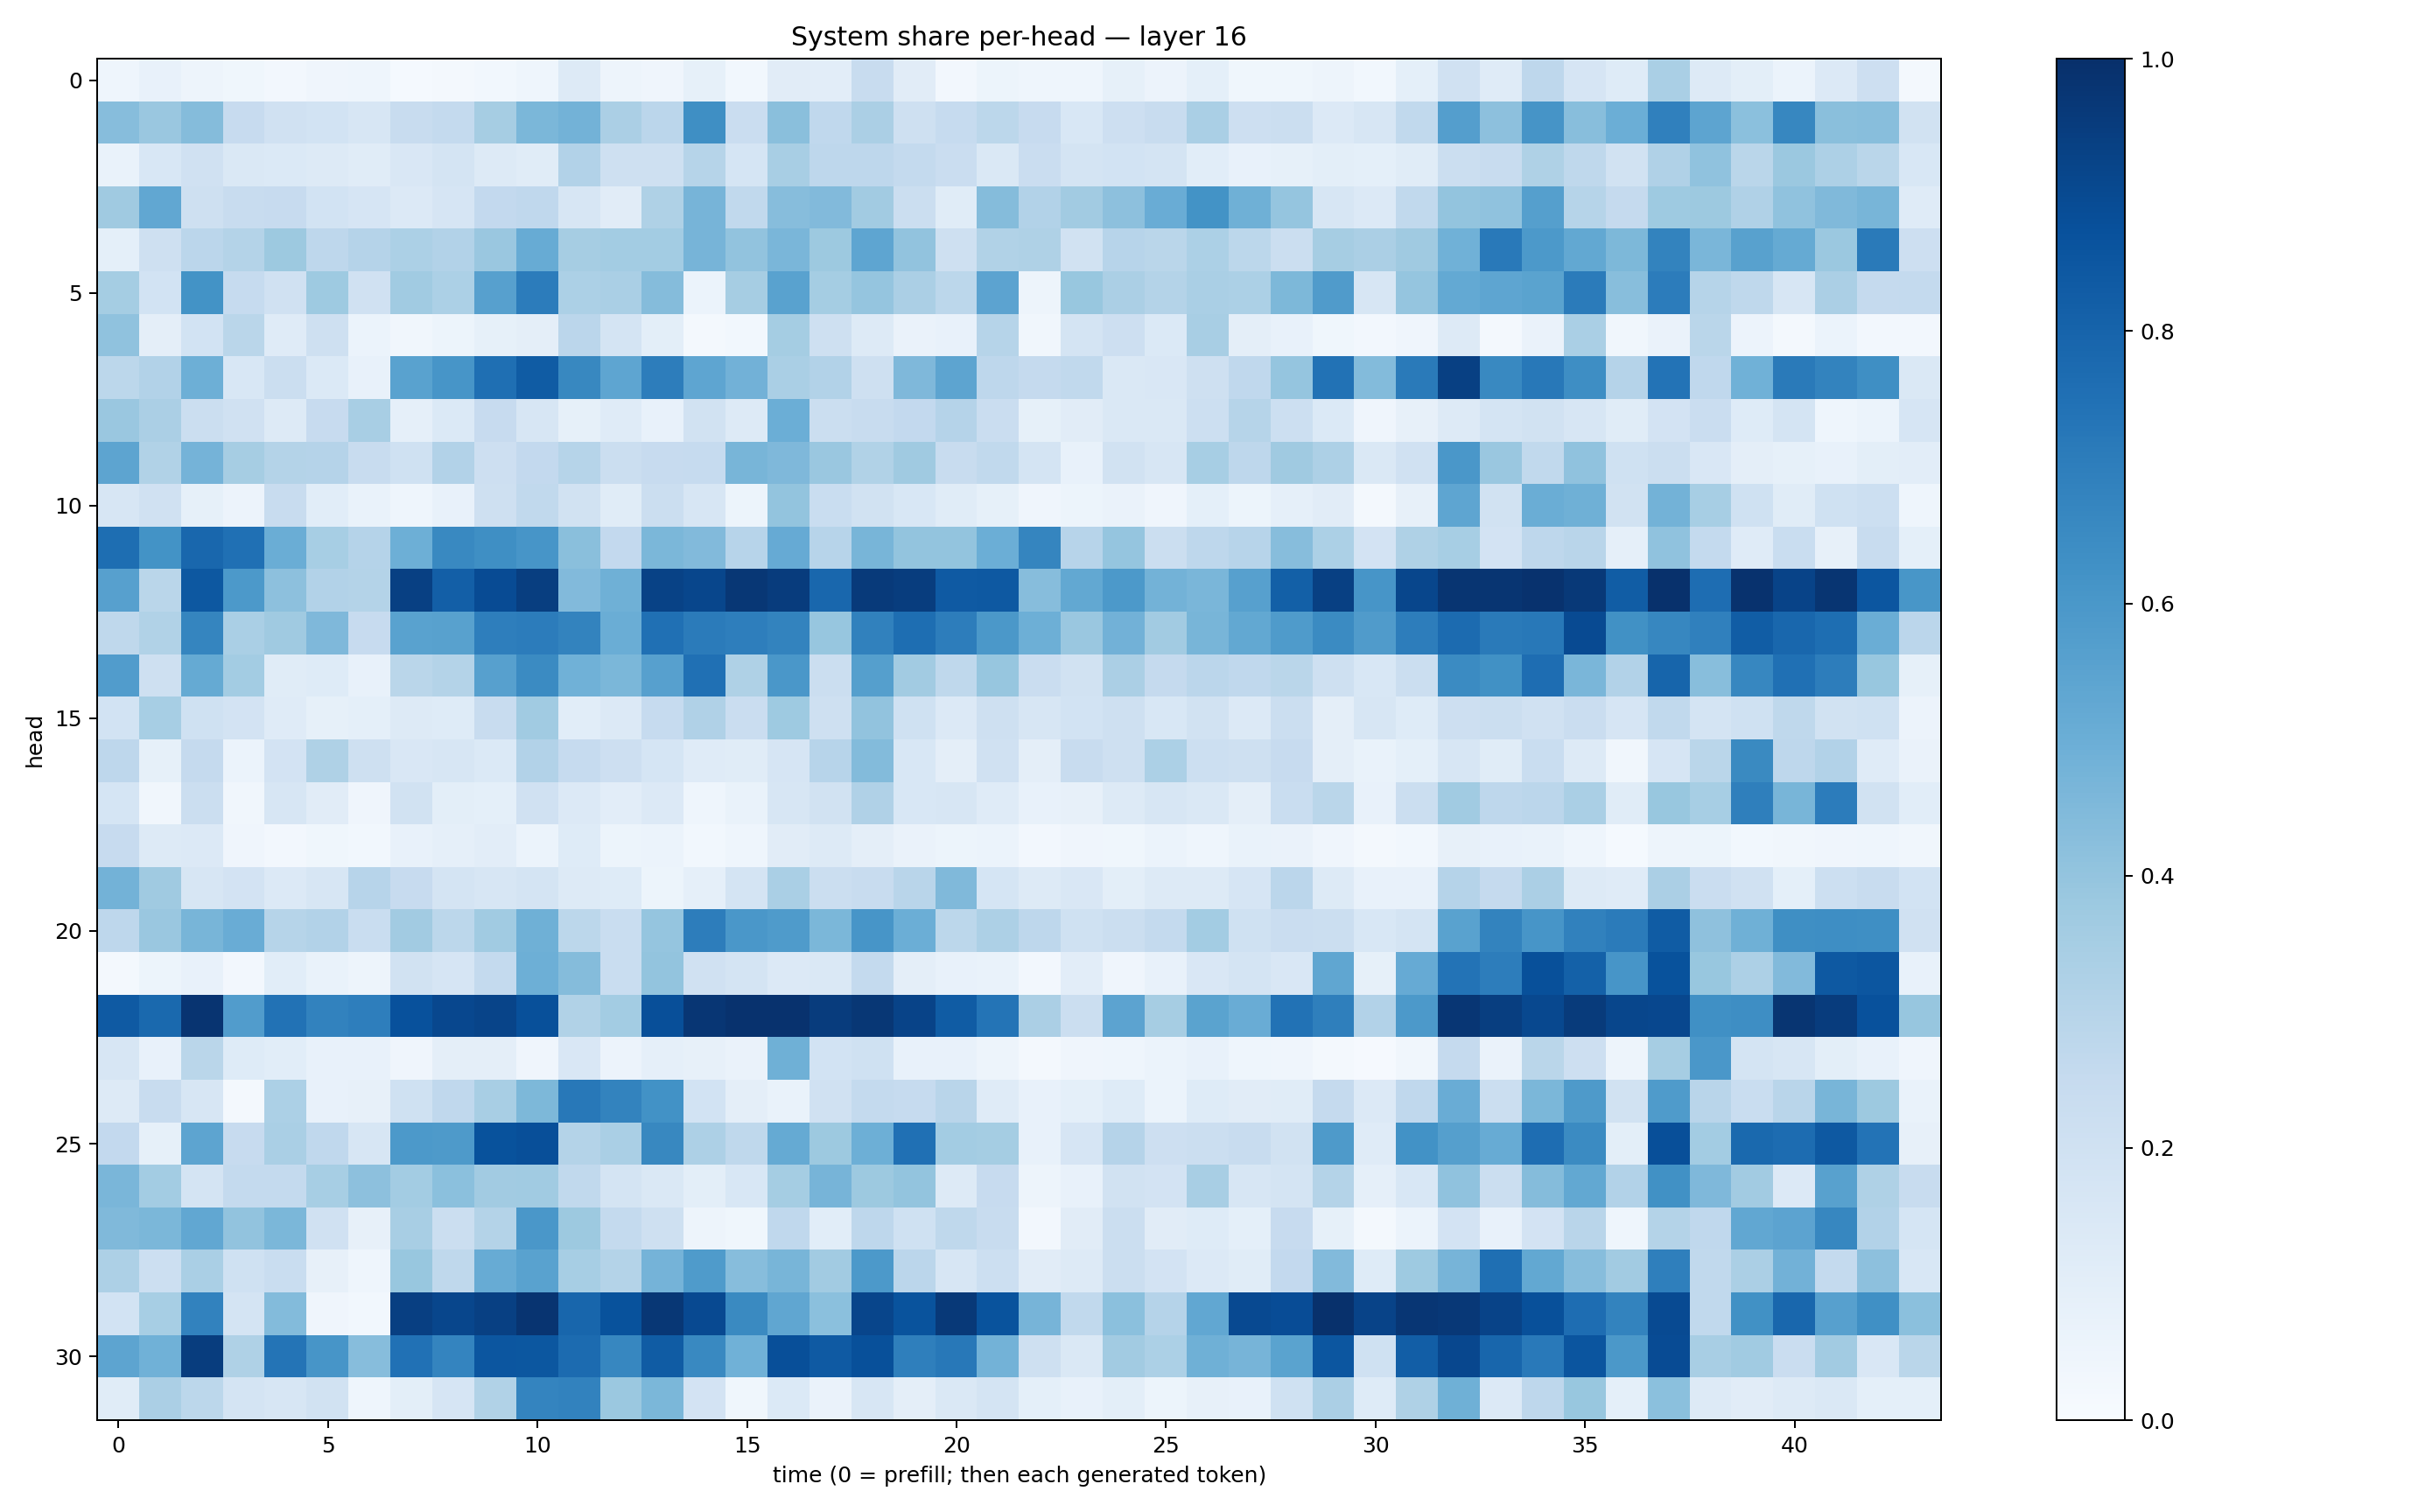

Data behind this chart, as committed beside it:
0.04505612, 0.07789616, 0.050517764, 0.037630294, 0.025104772, 0.041745912, 0.045470424, 0.013287878, 0.023087354, 0.029878862, 0.04557414, 0.12735681, 0.04741587, 0.04081378, 0.08287065, 0.027825719, 0.11300355, 0.10255385, 0.2351505, 0.110612564, 0.02704139, 0.05351249, 0.046629407, 0.04588956
0.4303, 0.3859, 0.4357, 0.2456, 0.1958, 0.1839, 0.1579, 0.2421, 0.2545, 0.3482, 0.4587, 0.4795, 0.3327, 0.2835, 0.6335, 0.2281, 0.4252, 0.267, 0.3324, 0.2045, 0.2479, 0.2804, 0.2445, 0.1548
0.06718, 0.1545, 0.1987, 0.1437, 0.1369, 0.1309, 0.1172, 0.149, 0.174, 0.1298, 0.1169, 0.3121, 0.2041, 0.2091, 0.2986, 0.1682, 0.3414, 0.2765, 0.2744, 0.2566, 0.2268, 0.1455, 0.2271, 0.173
0.3686, 0.5311, 0.2048, 0.2403, 0.243, 0.1866, 0.1677, 0.1347, 0.1655, 0.2584, 0.2663, 0.1623, 0.1118, 0.322, 0.4695, 0.2643, 0.4298, 0.4444, 0.362, 0.2253, 0.1162, 0.4367, 0.3092, 0.361
0.0912, 0.2033, 0.2834, 0.3068, 0.3777, 0.277, 0.3021, 0.3299, 0.3093, 0.3865, 0.5089, 0.3479, 0.3585, 0.3564, 0.471, 0.4035, 0.4614, 0.3783, 0.5355, 0.4042, 0.2094, 0.3158, 0.3204, 0.1931
0.3553, 0.1841, 0.6192, 0.2488, 0.1971, 0.375, 0.1985, 0.3635, 0.3307, 0.5601, 0.7059, 0.332, 0.338, 0.4342, 0.05872, 0.3501, 0.5543, 0.3533, 0.3949, 0.3331, 0.2778, 0.5435, 0.04861, 0.3877
0.4087, 0.09621, 0.1867, 0.2879, 0.1188, 0.2105, 0.0603, 0.03442, 0.05113, 0.08475, 0.09735, 0.2834, 0.1759, 0.09767, 0.01635, 0.02803, 0.3541, 0.2059, 0.1263, 0.06448, 0.07053, 0.299, 0.03442, 0.1753
0.2803, 0.3095, 0.4922, 0.1554, 0.2245, 0.1372, 0.07721, 0.5524, 0.6083, 0.7577, 0.8304, 0.6633, 0.5383, 0.7017, 0.5376, 0.4831, 0.337, 0.3116, 0.2093, 0.4527, 0.5392, 0.2761, 0.2511, 0.2643
0.3849, 0.3342, 0.2214, 0.1989, 0.1268, 0.2428, 0.3424, 0.08708, 0.1388, 0.243, 0.1595, 0.084, 0.1203, 0.07655, 0.1918, 0.1287, 0.4963, 0.2206, 0.2375, 0.2594, 0.3046, 0.2278, 0.08503, 0.1114
0.54, 0.3162, 0.4737, 0.3496, 0.3051, 0.3027, 0.2404, 0.2017, 0.3092, 0.2125, 0.2604, 0.2992, 0.2222, 0.2433, 0.2468, 0.4674, 0.4529, 0.3855, 0.3132, 0.371, 0.2415, 0.2641, 0.1782, 0.07762
0.1623, 0.1983, 0.08327, 0.05594, 0.2375, 0.1071, 0.06825, 0.04561, 0.0711, 0.21, 0.2645, 0.1888, 0.1171, 0.2204, 0.159, 0.05193, 0.4019, 0.2325, 0.1894, 0.1551, 0.1168, 0.08352, 0.04055, 0.0535
0.7603, 0.6192, 0.7869, 0.7516, 0.5029, 0.3459, 0.3023, 0.4924, 0.6597, 0.6356, 0.6061, 0.4233, 0.2588, 0.4596, 0.4422, 0.2946, 0.5139, 0.2934, 0.4677, 0.3999, 0.4006, 0.4964, 0.6692, 0.2934
0.5596, 0.2865, 0.8455, 0.5929, 0.4147, 0.3088, 0.3051, 0.9368, 0.8187, 0.8944, 0.9435, 0.4449, 0.4914, 0.9285, 0.9124, 0.972, 0.9518, 0.7875, 0.9606, 0.9459, 0.8373, 0.8422, 0.4321, 0.5246
0.2721, 0.3148, 0.6715, 0.3382, 0.3682, 0.4497, 0.2451, 0.5532, 0.5571, 0.6972, 0.7051, 0.6772, 0.5033, 0.7511, 0.7073, 0.6989, 0.6782, 0.3942, 0.6873, 0.7594, 0.7011, 0.5976, 0.4938, 0.3846
0.5773, 0.2048, 0.5187, 0.3582, 0.1142, 0.1218, 0.07141, 0.2887, 0.3082, 0.5616, 0.6522, 0.4856, 0.4593, 0.5622, 0.7532, 0.3225, 0.5981, 0.2205, 0.5652, 0.3608, 0.2722, 0.3916, 0.2283, 0.1934
0.1839, 0.3462, 0.2023, 0.1809, 0.1204, 0.08478, 0.09168, 0.1323, 0.1248, 0.2405, 0.3668, 0.1091, 0.1358, 0.2473, 0.3188, 0.2282, 0.3718, 0.2041, 0.4041, 0.201, 0.1339, 0.2077, 0.1617, 0.1868
0.2769, 0.08358, 0.253, 0.06169, 0.1809, 0.3206, 0.2051, 0.1503, 0.1591, 0.1372, 0.3102, 0.2497, 0.2126, 0.1707, 0.118, 0.1146, 0.1678, 0.2934, 0.438, 0.1548, 0.0976, 0.1971, 0.09426, 0.2412
0.1685, 0.03245, 0.2207, 0.03306, 0.1584, 0.1114, 0.04042, 0.1923, 0.1013, 0.09067, 0.1969, 0.1365, 0.1047, 0.1329, 0.0435, 0.06836, 0.1588, 0.1912, 0.32, 0.1531, 0.1621, 0.1208, 0.07054, 0.07818
0.2451, 0.1272, 0.1338, 0.04293, 0.02554, 0.0387, 0.02994, 0.07082, 0.08811, 0.1041, 0.06214, 0.1236, 0.05261, 0.05919, 0.02871, 0.04349, 0.1128, 0.1262, 0.09741, 0.06296, 0.05113, 0.06098, 0.02504, 0.04136
0.4775, 0.3696, 0.1612, 0.1829, 0.135, 0.1636, 0.2945, 0.2454, 0.1775, 0.1606, 0.1744, 0.1296, 0.1221, 0.05216, 0.08715, 0.1772, 0.339, 0.2255, 0.2422, 0.2904, 0.4475, 0.1709, 0.1314, 0.1487
0.275, 0.3857, 0.4681, 0.5054, 0.2991, 0.3092, 0.2306, 0.3612, 0.2798, 0.3652, 0.4885, 0.2796, 0.2319, 0.3952, 0.6996, 0.5978, 0.5857, 0.4608, 0.6092, 0.4977, 0.278, 0.327, 0.2769, 0.201
0.01704, 0.05194, 0.07334, 0.02436, 0.106, 0.06782, 0.0475, 0.1901, 0.1649, 0.2559, 0.4958, 0.4361, 0.2323, 0.4013, 0.1964, 0.1784, 0.1331, 0.1428, 0.2557, 0.09623, 0.07145, 0.06672, 0.02674, 0.1022
0.8362, 0.7794, 0.9824, 0.5747, 0.745, 0.6798, 0.6958, 0.8723, 0.9081, 0.9212, 0.876, 0.3144, 0.3565, 0.879, 0.9756, 0.9894, 0.9907, 0.9518, 0.9697, 0.9245, 0.8299, 0.737, 0.3359, 0.2251
0.157, 0.07389, 0.2872, 0.1245, 0.1059, 0.07071, 0.07193, 0.04164, 0.09707, 0.09665, 0.04092, 0.1505, 0.05855, 0.08703, 0.08073, 0.06358, 0.4889, 0.1857, 0.1995, 0.07264, 0.07189, 0.04974, 0.0158, 0.04291
0.129, 0.2359, 0.16, 0.02015, 0.3314, 0.07699, 0.07989, 0.2009, 0.2678, 0.3416, 0.455, 0.7219, 0.6766, 0.6235, 0.1867, 0.0972, 0.06723, 0.1968, 0.2558, 0.2493, 0.2919, 0.1172, 0.07576, 0.09281
0.2603, 0.08463, 0.5414, 0.2428, 0.3369, 0.2658, 0.1568, 0.5921, 0.5896, 0.8685, 0.8821, 0.3068, 0.3376, 0.6635, 0.3258, 0.2719, 0.5187, 0.3756, 0.4932, 0.7538, 0.359, 0.3535, 0.07614, 0.1676
0.4628, 0.3563, 0.1769, 0.2553, 0.257, 0.3462, 0.4141, 0.3568, 0.4186, 0.3607, 0.3638, 0.262, 0.1778, 0.1421, 0.09826, 0.1525, 0.3552, 0.4693, 0.3785, 0.3986, 0.1257, 0.246, 0.04866, 0.07071
0.4476, 0.4584, 0.531, 0.4039, 0.4599, 0.1971, 0.07922, 0.3415, 0.2188, 0.3052, 0.5981, 0.378, 0.2544, 0.2086, 0.04968, 0.03807, 0.2669, 0.109, 0.2757, 0.2004, 0.2696, 0.2366, 0.02391, 0.1113
0.3279, 0.2151, 0.3366, 0.1996, 0.2311, 0.0803, 0.04588, 0.3873, 0.2712, 0.5104, 0.5522, 0.3443, 0.3071, 0.4742, 0.5855, 0.4317, 0.4654, 0.3615, 0.5921, 0.2851, 0.1571, 0.217, 0.1099, 0.1274
0.1867, 0.3468, 0.6809, 0.1746, 0.4392, 0.03938, 0.03002, 0.9392, 0.9113, 0.9356, 0.9837, 0.7917, 0.8687, 0.9693, 0.8995, 0.6524, 0.5326, 0.4198, 0.9162, 0.8652, 0.964, 0.8635, 0.4714, 0.262
0.5397, 0.4852, 0.9479, 0.3215, 0.7366, 0.6063, 0.4331, 0.7486, 0.6726, 0.8546, 0.8487, 0.7721, 0.6676, 0.8308, 0.6598, 0.4867, 0.8805, 0.8396, 0.8775, 0.6935, 0.7219, 0.4769, 0.2053, 0.1424
0.1162, 0.3326, 0.2782, 0.1743, 0.1636, 0.189, 0.0432, 0.09804, 0.1657, 0.3134, 0.6757, 0.6828, 0.38, 0.4606, 0.183, 0.03839, 0.1403, 0.06349, 0.1638, 0.09463, 0.1409, 0.1766, 0.09166, 0.07163
